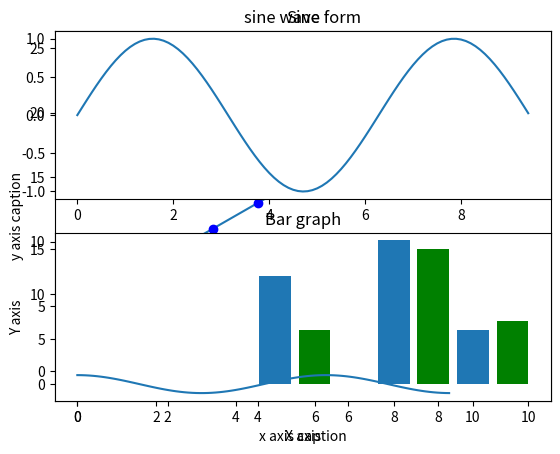

The script that saved this image:
#Universidad Autónoma de San Luis Potosí Enero 2020

#----- INTRODUCCION -----
#Trata de ejecutar paso a paso cada una de las siguientes instrucciones y analizalas con ayuda de tu instructor de laboratorio.

#Graficación de una serie de datos
import numpy as np 
from matplotlib import pyplot as plt 

x = np.arange(1,11) #Se crea un vector de 1 al 11 con incrementos unitarios
y = 2 * x + 5 
plt.title("Matplotlib demo") 
plt.xlabel("x axis caption") 
plt.ylabel("y axis caption") 
plt.plot(x,y) 
plt.show()

#Misma gráfica que el código anterior pero gráfica puntos
import numpy as np 
from matplotlib import pyplot as plt 

x = np.arange(1,11) 
y = 2 * x + 5 
plt.title("Matplotlib demo") 
plt.xlabel("x axis caption") 
plt.ylabel("y axis caption") 
plt.plot(x,y,"ob") 
plt.show() 

#Gráfica de una función sinusoidal
import numpy as np 
import matplotlib.pyplot as plt  

x = np.arange(0, 3 * np.pi, 0.1) #Vecotr de 0 a 3 veces pi con incrementos de 0.1
y = np.sin(x) 
plt.title("sine wave form") 

# Plot the points using matplotlib 
plt.plot(x, y) 
plt.show() 

#Gráficas con subgráficos
import numpy as np 
import matplotlib.pyplot as plt  
   
x = np.arange(0, 3 * np.pi, 0.1) 
y_sin = np.sin(x) 
y_cos = np.cos(x)  
   
plt.subplot(2, 1, 1)
   
plt.plot(x, y_sin) 
plt.title('Sine')  
   
plt.subplot(2, 1, 2) 
plt.plot(x, y_cos) 
plt.title('Cosine')  
plt.show()

#Gráfico de barras
from matplotlib import pyplot as plt 
x = [5,8,10] 
y = [12,16,6]  

x2 = [6,9,11] 
y2 = [6,15,7] 
plt.bar(x, y, align = 'center') 
plt.bar(x2, y2, color = 'g', align = 'center') 
plt.title('Bar graph') 
plt.ylabel('Y axis') 
plt.xlabel('X axis')  

plt.show()
